86-way image classification set "Induk anak huruf di atas" from GitHub (muharismrgn/Lampung-Script-Classification); label vocabulary: ANG, BAN, BANG, BAR, BEE, CAN, CANG, CAR, CEE, DAN, DANG, DAR, DEE, GAN, GANG, GAR, GEE, GHAN, GHANG, GHAR, GHE, GHEE, GHE with diacritic, GHI, HAN, HANG, HAR, HEE, JAN, JANG, JAR, JEE, KAN, KANG, KAR, KEE, LAN, LANG, LAR, LEE, MAN, MANG, MAR, MEE, NAN, NANG, NAR, NEE, NGAN, NGANG, NGAR, NGE, NGEE, NGE with diacritic, NGI, NYAN, NYANG, NYAR, NYE, NYEE, NYE with diacritic, NYI, PAN, PANG, PAR, PEE, RAN, RANG, RAR, REE, SAN, SANG, SAR, SEE, TAN, TANG, TAR, TEE, WAN, WANG, WAR, WEE, YAN, YANG, YAR, YEE.

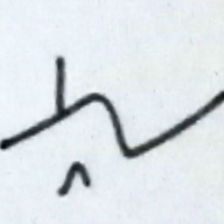
Label: NGI

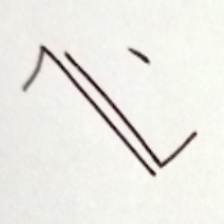
Label: GHANG

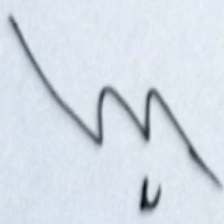
Label: NYEE

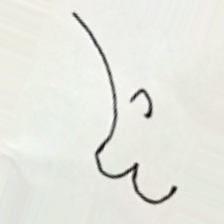
Label: YEE

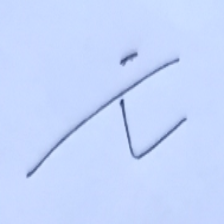
Label: TANG

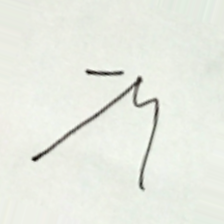
Label: DANG
